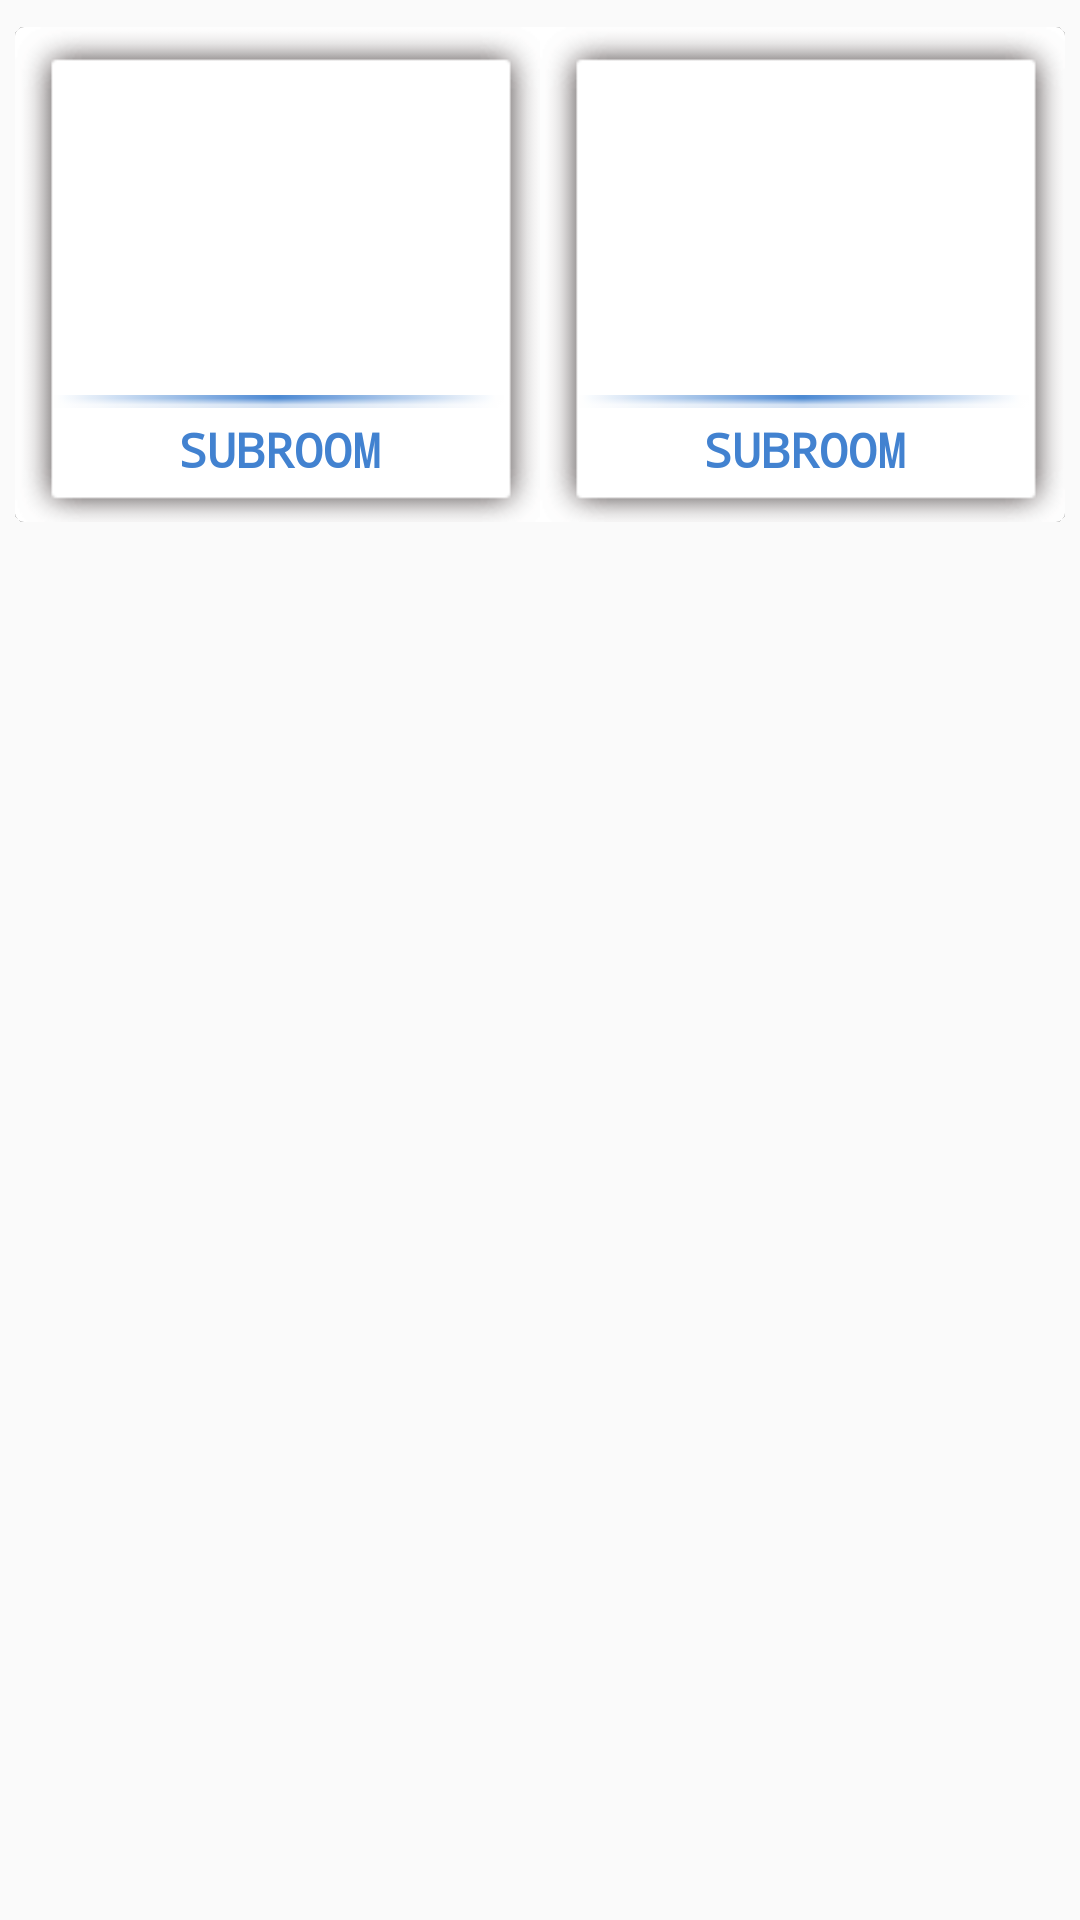

Reconstruct the res/layout file that produces this screen, plus the resources it refers to.
<!-- AndroidManifest.xml: application theme AppTheme -->
<!-- res/layout/grid_item2.xml -->
<?xml version="1.0" encoding="utf-8"?>
<LinearLayout xmlns:android="http://schemas.android.com/apk/res/android"
    xmlns:card_view="http://schemas.android.com/apk/res-auto"
    android:layout_width="fill_parent"
    android:layout_height="wrap_content"
    android:background="@android:color/transparent"
    android:orientation="vertical">

    <android.support.v7.widget.CardView
        android:layout_width="fill_parent"
        android:layout_height="wrap_content"
        android:layout_marginBottom="0dp"
        android:layout_marginLeft="5dp"
        android:layout_marginRight="5dp"
        android:layout_marginTop="9dp"
        card_view:cardCornerRadius="3dp"
        card_view:cardElevation="0.01dp">

        <LinearLayout
            android:id="@+id/top_layout"
            android:layout_width="match_parent"
            android:layout_height="wrap_content"
            android:background="@android:color/transparent">

            <LinearLayout
                android:layout_width="match_parent"
                android:layout_height="@dimen/llayout_height1"
                android:background="@android:color/transparent"
                android:orientation="horizontal">

                <LinearLayout
                    android:layout_width="0dp"
                    android:layout_height="match_parent"
                    android:layout_weight="1"
                    android:background="@drawable/shadow3"
                    android:orientation="vertical"
                    android:paddingBottom="10dp"
                    android:paddingLeft="13dp"
                    android:paddingRight="12dp"
                    android:paddingTop="13dp">


                    <ImageView
                        android:id="@+id/img_thumbnail"
                        android:layout_width="match_parent"
                        android:layout_height="0dp"
                        android:layout_weight="1"

                        android:scaleType="fitXY" />

                    <TextView
                        android:id="@+id/tv_species"
                        android:layout_width="match_parent"
                        android:layout_height="0dp"
                        android:layout_weight="0.2"
                        android:background="@android:color/transparent"
                        android:fontFamily="monospace"
                        android:gravity="center"
                        android:textColor="@android:color/black"
                        android:textSize="@dimen/floor_txt" />

                    <LinearLayout
                        android:id="@+id/linelay1"
                        android:layout_width="match_parent"
                        android:layout_height="0dp"
                        android:layout_weight="0.05"
                        android:background="@drawable/line"
                        android:orientation="horizontal"></LinearLayout>

                    <TextView
                        android:id="@+id/subroom"
                        android:layout_width="match_parent"
                        android:layout_height="0dp"
                        android:layout_weight="0.3"
                        android:fontFamily="monospace"
                        android:gravity="center"
                        android:text="SUBROOM"
                        android:textColor="@color/colorPrimary"
                        android:textSize="@dimen/subroom_txt"
                        android:textStyle="bold" />
                </LinearLayout>

                <LinearLayout
                    android:id="@+id/secondlayout"
                    android:layout_width="0dp"
                    android:layout_height="match_parent"
                    android:layout_weight="1"
                    android:background="@drawable/shadow3"
                    android:orientation="vertical"
                    android:paddingBottom="10dp"
                    android:paddingLeft="13dp"
                    android:paddingRight="12dp"
                    android:paddingTop="13dp">

                    <ImageView
                        android:id="@+id/img_thumbnail2"
                        android:layout_width="match_parent"
                        android:layout_height="0dp"

                        android:layout_weight="1"
                        android:scaleType="fitXY" />

                    <TextView
                        android:id="@+id/tv_species2"
                        android:layout_width="match_parent"
                        android:layout_height="0dp"
                        android:layout_weight="0.2"
                        android:background="@android:color/transparent"
                        android:fontFamily="monospace"
                        android:gravity="center"
                        android:textColor="@android:color/black"
                        android:textSize="@dimen/floor_txt"/>

                    <LinearLayout
                        android:id="@+id/linelay2"
                        android:layout_width="match_parent"
                        android:layout_height="0dp"
                        android:layout_weight="0.05"
                        android:background="@drawable/line"
                        android:orientation="horizontal"></LinearLayout>

                    <TextView
                        android:id="@+id/subroom2"
                        android:layout_width="match_parent"
                        android:layout_height="0dp"
                        android:layout_weight="0.3"
                        android:fontFamily="monospace"
                        android:gravity="center"
                        android:text="SUBROOM"
                        android:textColor="@color/colorPrimary"
                        android:textSize="@dimen/subroom_txt"
                        android:textStyle="bold" />
                </LinearLayout>
            </LinearLayout>

        </LinearLayout>
    </android.support.v7.widget.CardView>
</LinearLayout>



    
<!-- resources referenced by this layout -->
<resources>
  <color name="colorPrimary">#4282d0</color>
  <dimen name="floor_txt">12sp</dimen>
  <dimen name="llayout_height1">150dp</dimen>
  <dimen name="subroom_txt">14sp</dimen>
  <!-- drawable line: png bitmap (drawable, 2969 bytes) -->
  <!-- drawable shadow3: png bitmap (drawable, 1430 bytes) -->
  <style name="AppTheme" parent="Theme.AppCompat.Light.NoActionBar">
          
          <item name="colorPrimary">@color/colorPrimary</item>
          <item name="colorPrimaryDark">@color/colorPrimaryDark</item>
          <item name="colorAccent">@color/colorAccent</item>
          <item name="android:popupMenuStyle">@style/PopupMenu</item>
      </style>
  <color name="colorPrimaryDark">#4282d0</color>
  <color name="colorAccent">#FF4081</color>
  <style name="PopupMenu" parent="@android:style/Widget.PopupMenu">
          <item name="android:popupBackground">@android:color/white</item>
      </style>
</resources>
